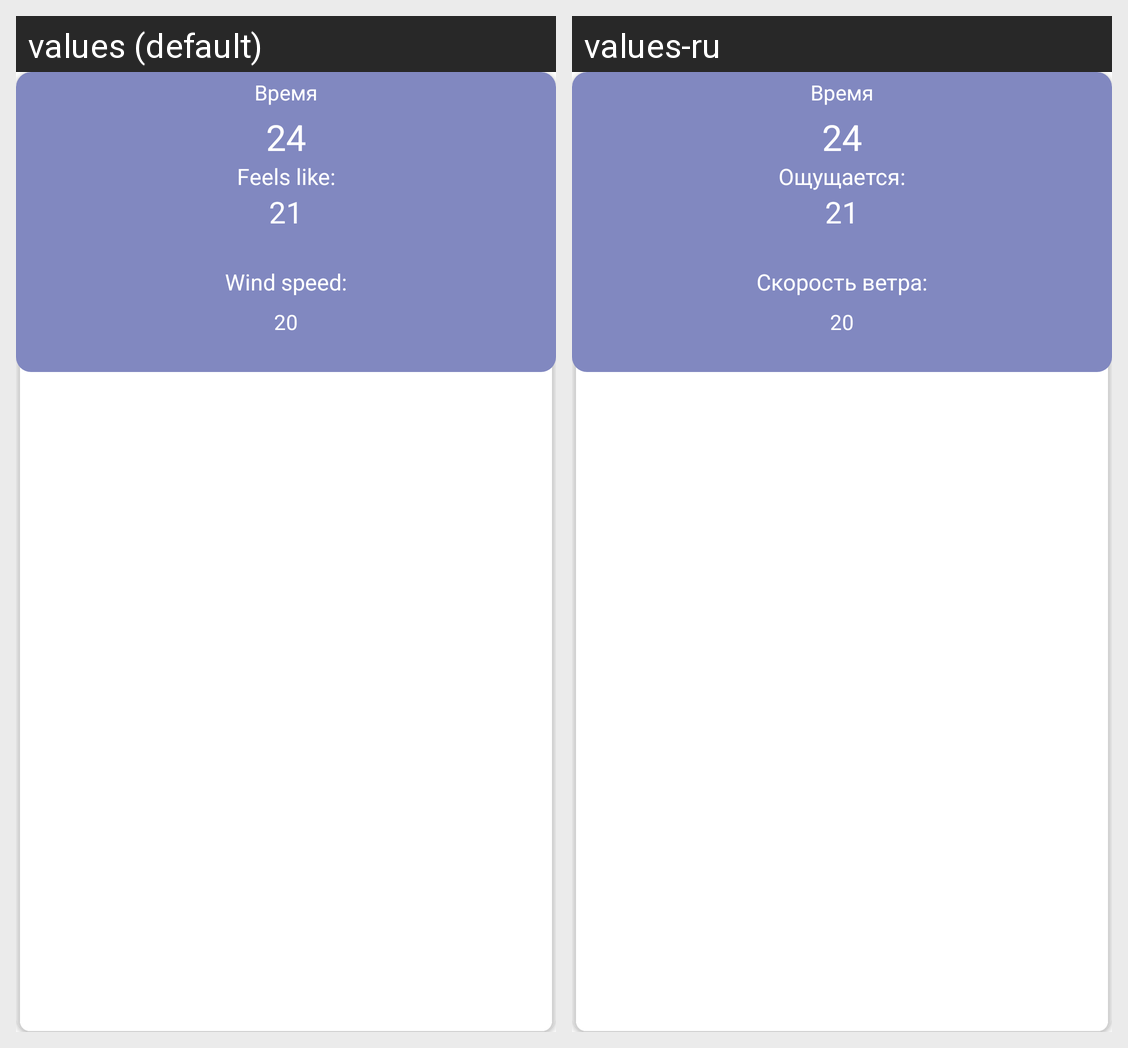

Strings drawn on this Android screen and how each of the app's shown locales translates them:
Android screen res/layout/my_hourweather_listview_horizontal_mornig.xml rendered under 2 locales, left to right: values (default), values-ru. Device: Nexus 5 (rendered at 1080×1920; each locale shown at half size, 540×960, under a caption strip naming it); theme Theme.W1.
Strings drawn on this screen, with the default value and each locale's value (text and hints the layout hard-codes, and strings that could not be matched under every locale, appear in the picture but are not listed):

feels
  values: Feels like:
  values-ru: Ощущается:

windSpeed
  values: Wind speed:
  values-ru: Скорость ветра:
